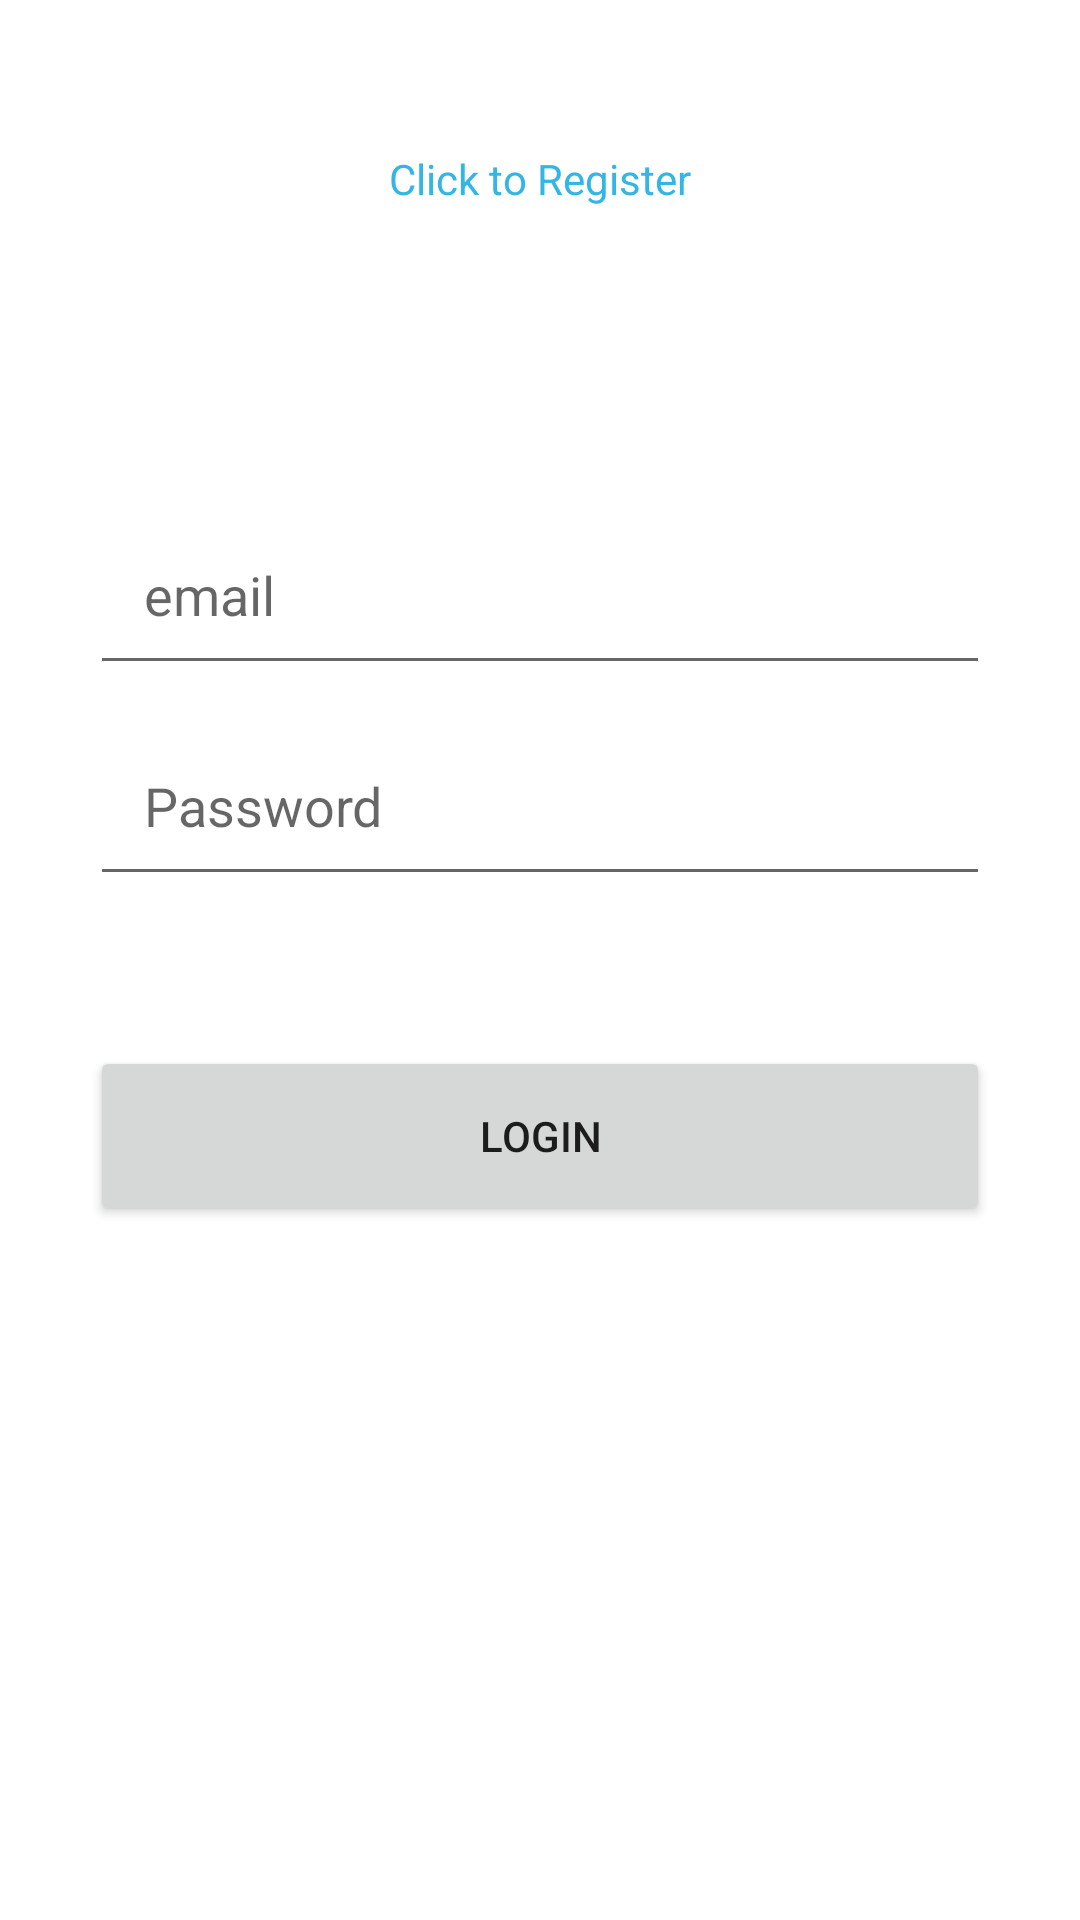

This screen was rendered from an Android layout file. Write that file and the resources it references.
<!-- AndroidManifest.xml: application theme Theme.Me -->
<!-- res/layout/fragment_login.xml -->
<?xml version="1.0" encoding="utf-8"?>
<androidx.constraintlayout.widget.ConstraintLayout xmlns:android="http://schemas.android.com/apk/res/android"
    xmlns:tools="http://schemas.android.com/tools"
    android:layout_width="match_parent"
    android:layout_height="match_parent"
    xmlns:app="http://schemas.android.com/apk/res-auto"
    tools:context=".views.fragments.LoginFragment">

    <TextView
        android:layout_width="wrap_content"
        android:layout_height="wrap_content"
        app:layout_constraintTop_toTopOf="parent"
        android:layout_marginTop="50dp"
        android:id="@+id/registerText"
        android:text="Click to Register"
        android:textColor="@android:color/holo_blue_light"
        app:layout_constraintEnd_toEndOf="parent"
        app:layout_constraintStart_toStartOf="parent"
        />

    <com.google.android.material.textfield.TextInputEditText
        android:id="@+id/login_email"
        android:layout_width="0dp"
        android:layout_height="wrap_content"
        android:layout_marginStart="30dp"
        android:layout_marginTop="168dp"
        android:layout_marginEnd="30dp"
        android:hint="email"
        android:inputType="textEmailAddress"
        android:padding="18dp"
        app:layout_constraintEnd_toEndOf="parent"
        app:layout_constraintHorizontal_bias="0.0"
        app:layout_constraintStart_toStartOf="parent"
        app:layout_constraintTop_toTopOf="parent" />

    <com.google.android.material.textfield.TextInputEditText
        android:id="@+id/login_password"
        android:layout_width="0dp"
        android:layout_height="wrap_content"
        android:layout_marginStart="30dp"
        android:layout_marginTop="10dp"
        android:layout_marginEnd="30dp"
        android:hint="Password"
        android:inputType="number"
        android:padding="18dp"
        app:layout_constraintEnd_toEndOf="parent"
        app:layout_constraintStart_toStartOf="parent"
        app:layout_constraintTop_toBottomOf="@+id/login_email" />

    <Button
        android:id="@+id/login"
        android:layout_width="0dp"
        android:layout_height="60dp"
        android:layout_marginStart="30dp"
        android:layout_marginTop="50dp"
        android:layout_marginEnd="30dp"
        android:text="Login"
        app:layout_constraintBottom_toBottomOf="parent"
        app:layout_constraintEnd_toEndOf="parent"
        app:layout_constraintHorizontal_bias="0.0"
        app:layout_constraintStart_toStartOf="parent"
        app:layout_constraintTop_toBottomOf="@+id/login_password"
        app:layout_constraintVertical_bias="0.0" />

</androidx.constraintlayout.widget.ConstraintLayout>
<!-- resources referenced by this layout -->
<resources>
  <style name="Theme.Me" parent="Theme.MaterialComponents.DayNight.DarkActionBar">
          
          <item name="colorPrimary">@color/purple_500</item>
          <item name="colorPrimaryVariant">@color/purple_700</item>
          <item name="colorOnPrimary">@color/white</item>
          
          <item name="colorSecondary">@color/teal_200</item>
          <item name="colorSecondaryVariant">@color/teal_700</item>
          <item name="colorOnSecondary">@color/black</item>
          
          <item name="android:statusBarColor" tools:targetApi="l">?attr/colorPrimaryVariant</item>
          
      </style>
  <!-- not gathered from this repository: default colours our renderer supplied (Android Studio template values) -->
  <color name="purple_500">#FF6200EE</color>
  <color name="purple_700">#FF3700B3</color>
  <color name="teal_200">#FF03DAC5</color>
  <color name="teal_700">#FF018786</color>
  <color name="black">#FF000000</color>
  <color name="white">#FFFFFFFF</color>
</resources>
